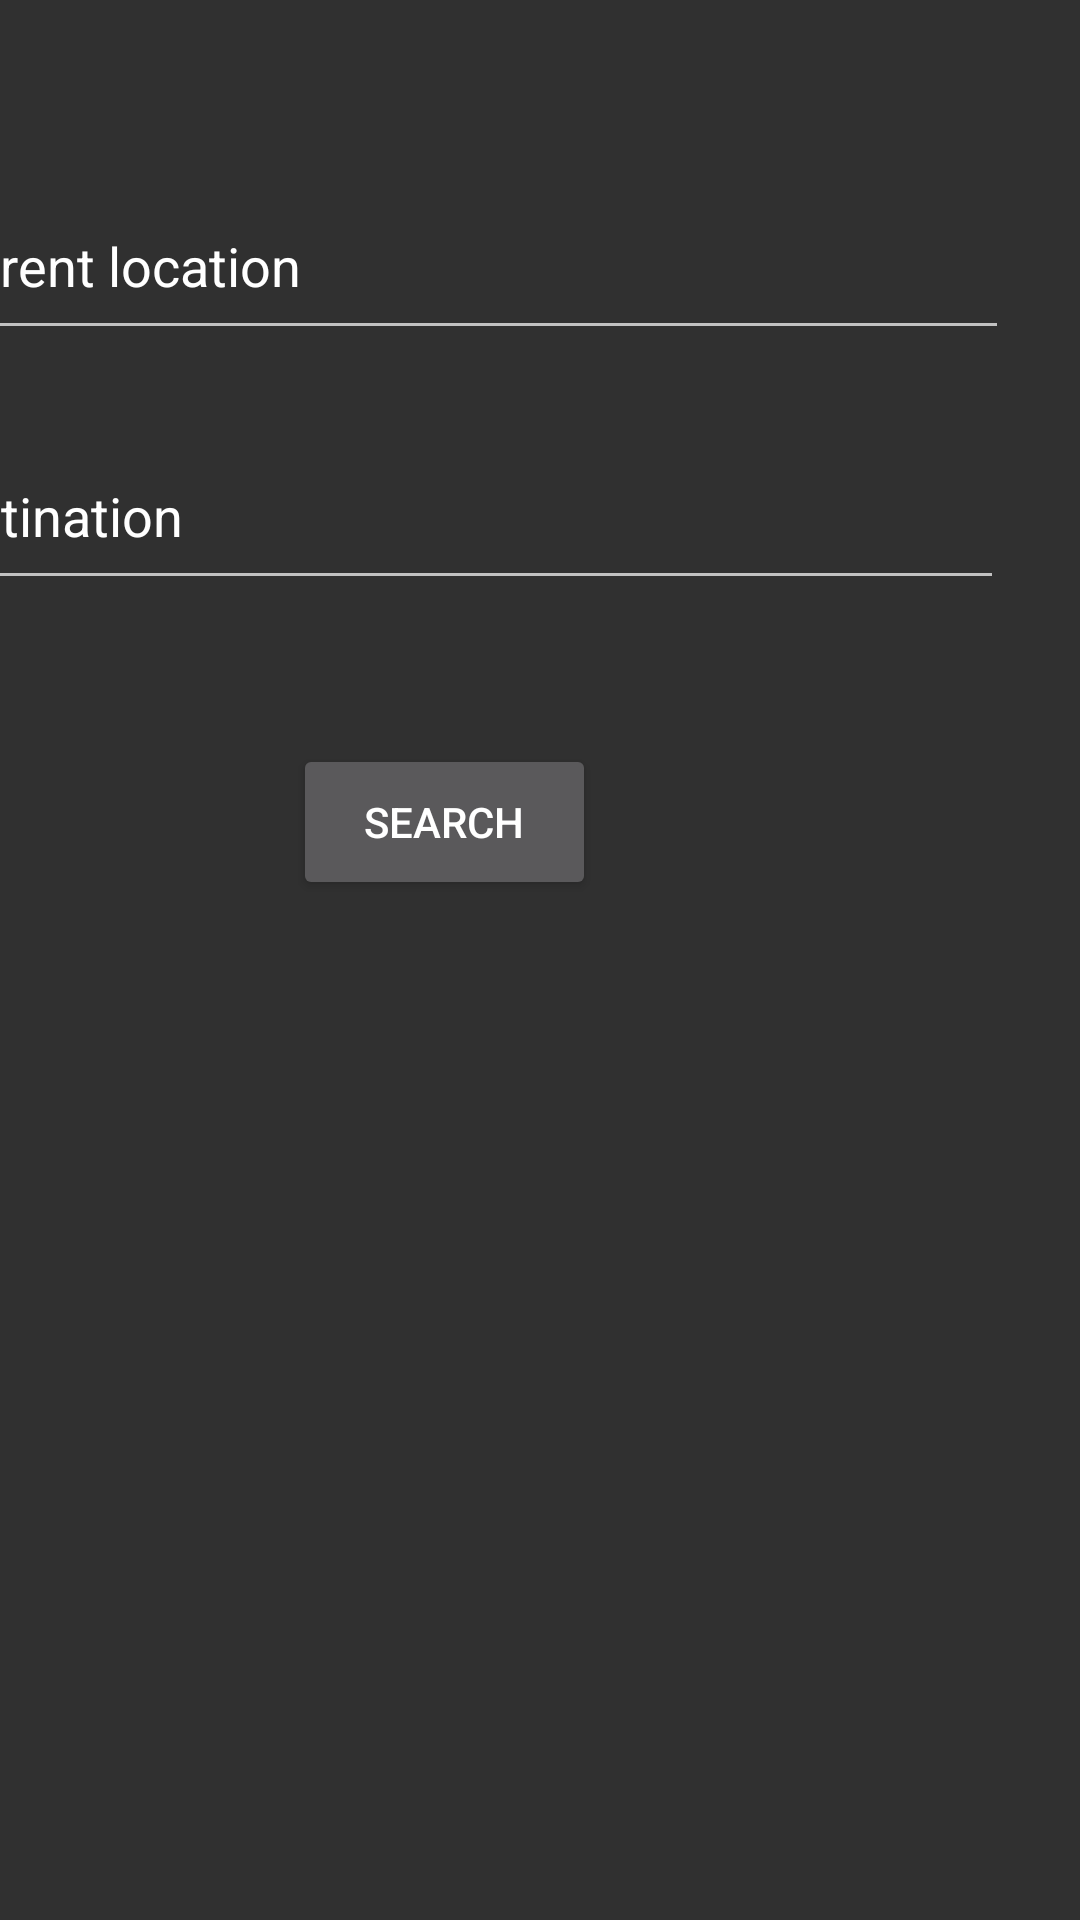

The Android layout XML behind this screen, and the referenced resources:
<!-- AndroidManifest.xml: application theme Theme.Design.NoActionBar -->
<!-- res/layout/activity_home.xml -->
<?xml version="1.0" encoding="utf-8"?>
<androidx.constraintlayout.widget.ConstraintLayout xmlns:android="http://schemas.android.com/apk/res/android"
    xmlns:app="http://schemas.android.com/apk/res-auto"
    xmlns:tools="http://schemas.android.com/tools"
    android:layout_width="match_parent"
    android:layout_height="match_parent"
    tools:context=".activities.HomeActivity">

    <EditText
        android:id="@+id/Starting"
        android:layout_width="368dp"
        android:layout_height="59dp"
        android:layout_marginStart="24dp"
        android:layout_marginEnd="24dp"
        android:text="Current location"
        app:layout_constraintBottom_toTopOf="@+id/Ending"
        app:layout_constraintEnd_toEndOf="parent"
        app:layout_constraintHorizontal_bias="1.0"
        app:layout_constraintStart_toStartOf="parent"
        app:layout_constraintTop_toTopOf="parent"
        app:layout_constraintVertical_bias="0.705" />

    <EditText
        android:id="@+id/Ending"
        android:layout_width="369dp"
        android:layout_height="59dp"
        android:layout_marginStart="24dp"
        android:layout_marginEnd="24dp"
        android:layout_marginBottom="48dp"
        android:text="Destination"
        app:layout_constraintBottom_toTopOf="@+id/Searching"
        app:layout_constraintEnd_toEndOf="@+id/Starting"
        app:layout_constraintHorizontal_bias="0.551"
        app:layout_constraintStart_toStartOf="@+id/Starting" />

    <Button
        android:id="@+id/Searching"
        android:layout_width="101dp"
        android:layout_height="52dp"
        android:layout_marginBottom="340dp"
        android:text="Search"
        app:layout_constraintBottom_toBottomOf="parent"
        app:layout_constraintEnd_toEndOf="@+id/Ending"
        app:layout_constraintHorizontal_bias="0.494"
        app:layout_constraintStart_toStartOf="@+id/Ending" />
</androidx.constraintlayout.widget.ConstraintLayout>
<!-- resources referenced by this layout -->
<resources>

</resources>
